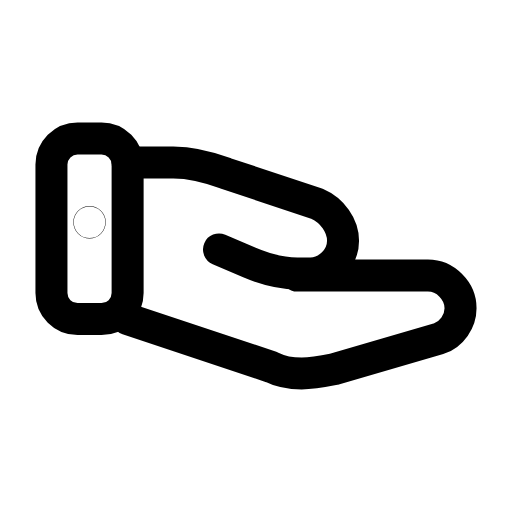
t = 0.00 s
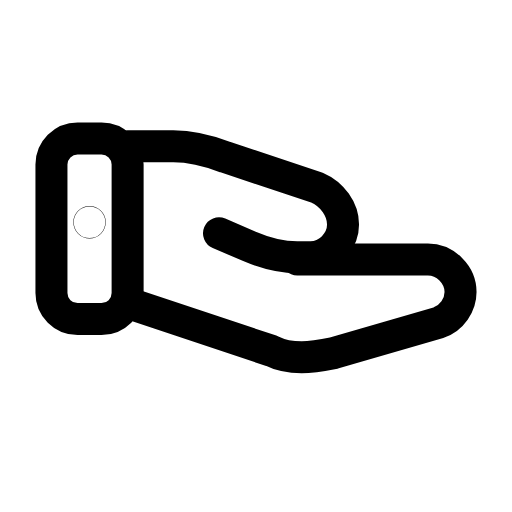
t = 0.26 s
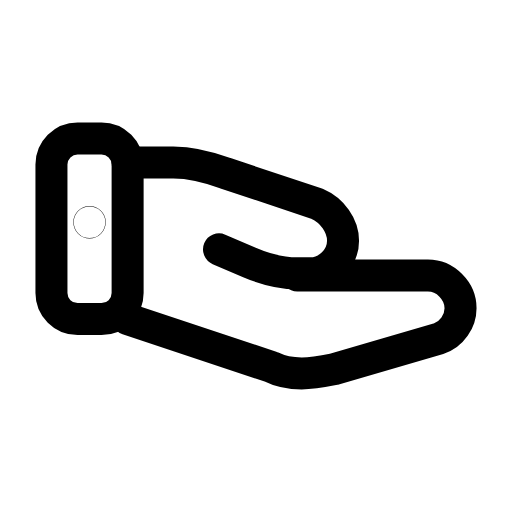
t = 0.53 s
t = 0.78 s: frame unchanged from t = 0.00 s, image omitted
t = 1.06 s: frame unchanged from t = 0.00 s, image omitted
t = 1.33 s: frame unchanged from t = 0.00 s, image omitted

The animated SVG that drew these frames (rendered in a browser with its animation timeline set to each time). Animation: 1 SMIL element (animateTransform=1); one cycle of 1.60 s, repeats indefinitely.

<svg xmlns="http://www.w3.org/2000/svg" width="24" height="24" viewBox="0 0 24 24" fill="none"><g transform="translate(-0.24 -0.24) scale(1.02)"><rect stroke="currentColor" stroke-width="1.471" stroke-linecap="round" stroke-linejoin="round" fill="none" x="2.6" y="6.6" width="3.5" height="8.3" rx="1.2"></rect><circle stroke="currentColor" stroke-width="1.471" stroke-linecap="round" stroke-linejoin="round" fill="none" cx="4.35" cy="10.45" r="0.01"></circle><g><animateTransform attributeName="transform" type="translate" values="0 0;0 0;0 -0.9;0 0;0 0;0 0;0 0;0 -0.9;0 0;0 0;0 0" keyTimes="0;0.135;0.2475;0.36;0.45;0.6;0.66;0.735;0.81;0.9;1" dur="1.6s" repeatCount="indefinite" calcMode="spline" keySplines="0.16 1 0.3 1;0.16 1 0.3 1;0.16 1 0.3 1;0.16 1 0.3 1;0.16 1 0.3 1;0.16 1 0.3 1;0.16 1 0.3 1;0.16 1 0.3 1;0.16 1 0.3 1;0.16 1 0.3 1"/><path stroke="currentColor" stroke-width="1.471" stroke-linecap="round" stroke-linejoin="round" fill="none" d="M6.1 7.7L8.2 7.7C9 7.7 9.8 7.9 10.6 8.2L14.8 9.6C15.5 9.9 16 10.6 16 11.3C16 12.1 15.3 12.8 14.5 12.8L13.9 12.8C13.1 12.8 12.4 12.6 11.7 12.3L10.3 11.7"></path><path stroke="currentColor" stroke-width="1.471" stroke-linecap="round" stroke-linejoin="round" fill="none" d="M13.9 12.9L19.9 12.9C20.7 12.9 21.4 13.6 21.4 14.4C21.4 15 21 15.6 20.4 15.8L15.6 17.2C15.1 17.3 14.6 17.4 14.1 17.4C13.6 17.4 13.1 17.3 12.7 17.1L6.1 14.9"></path></g></g></svg>
